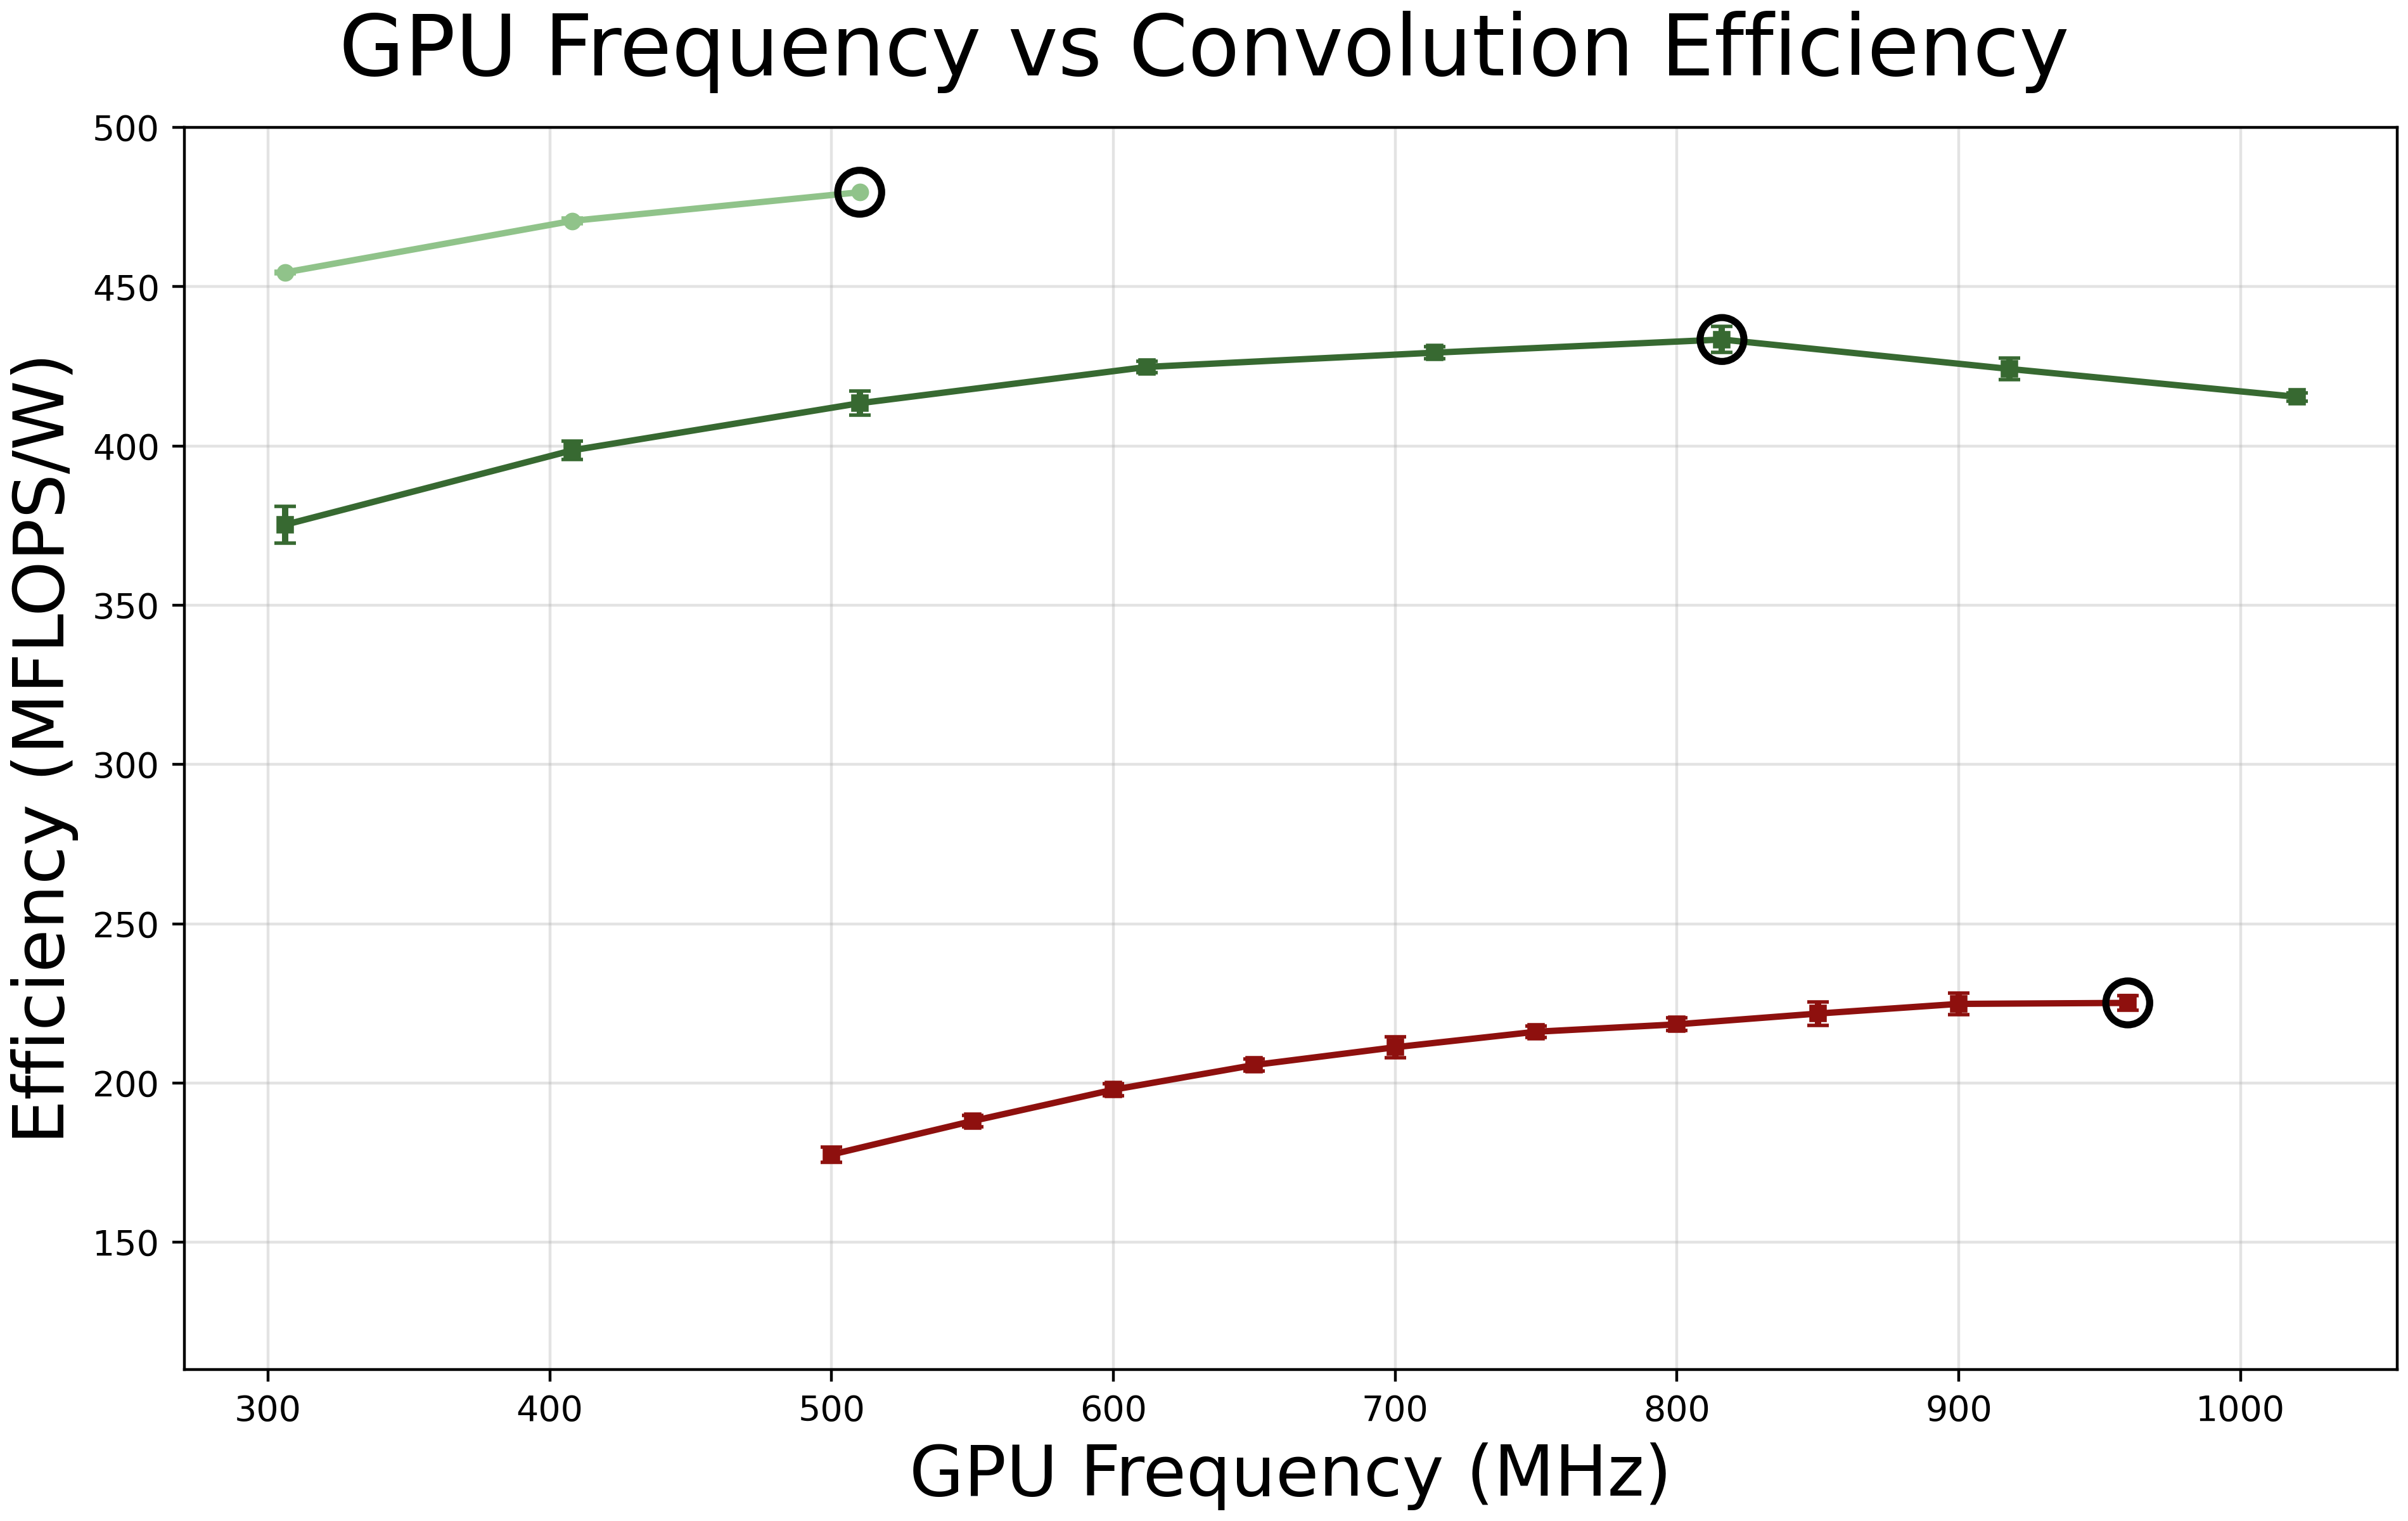

The file beside this chart, header and first rows:
Device, algorithm_family, gpu_freq_mhz, mflops_per_w, mflops_per_w_std
JetsonOrinNanoSuper, OLA, 306.0, 454.4, 0.4562
JetsonOrinNanoSuper, OLA, 408.0, 470.7, 0.905
JetsonOrinNanoSuper, OLA, 510.0, 479.6, 
JetsonOrinNanoSuper, UPF-OS, 306.0, 375.2, 5.7
JetsonOrinNanoSuper, UPF-OS, 408.0, 398.6, 2.879
JetsonOrinNanoSuper, UPF-OS, 510.0, 413.4, 3.79
JetsonOrinNanoSuper, UPF-OS, 612.0, 424.8, 1.821
JetsonOrinNanoSuper, UPF-OS, 714.0, 429.3, 1.961
JetsonOrinNanoSuper, UPF-OS, 816.0, 433.4, 4.089
JetsonOrinNanoSuper, UPF-OS, 918.0, 424.2, 3.433
JetsonOrinNanoSuper, UPF-OS, 1020, 415.4, 1.304
RaspberryPiComputeModule5, UPF-OS, 500.0, 177.5, 2.383
RaspberryPiComputeModule5, UPF-OS, 550.0, 188.1, 1.811
RaspberryPiComputeModule5, UPF-OS, 600.0, 197.9, 1.947
RaspberryPiComputeModule5, UPF-OS, 650.0, 205.7, 1.908
RaspberryPiComputeModule5, UPF-OS, 700.0, 211.2, 3.246
RaspberryPiComputeModule5, UPF-OS, 750.0, 216.1, 1.861
RaspberryPiComputeModule5, UPF-OS, 800.0, 218.4, 1.961
RaspberryPiComputeModule5, UPF-OS, 850.0, 221.8, 3.686
RaspberryPiComputeModule5, UPF-OS, 900.0, 224.8, 3.337
RaspberryPiComputeModule5, UPF-OS, 960.0, 225.1, 2.362
